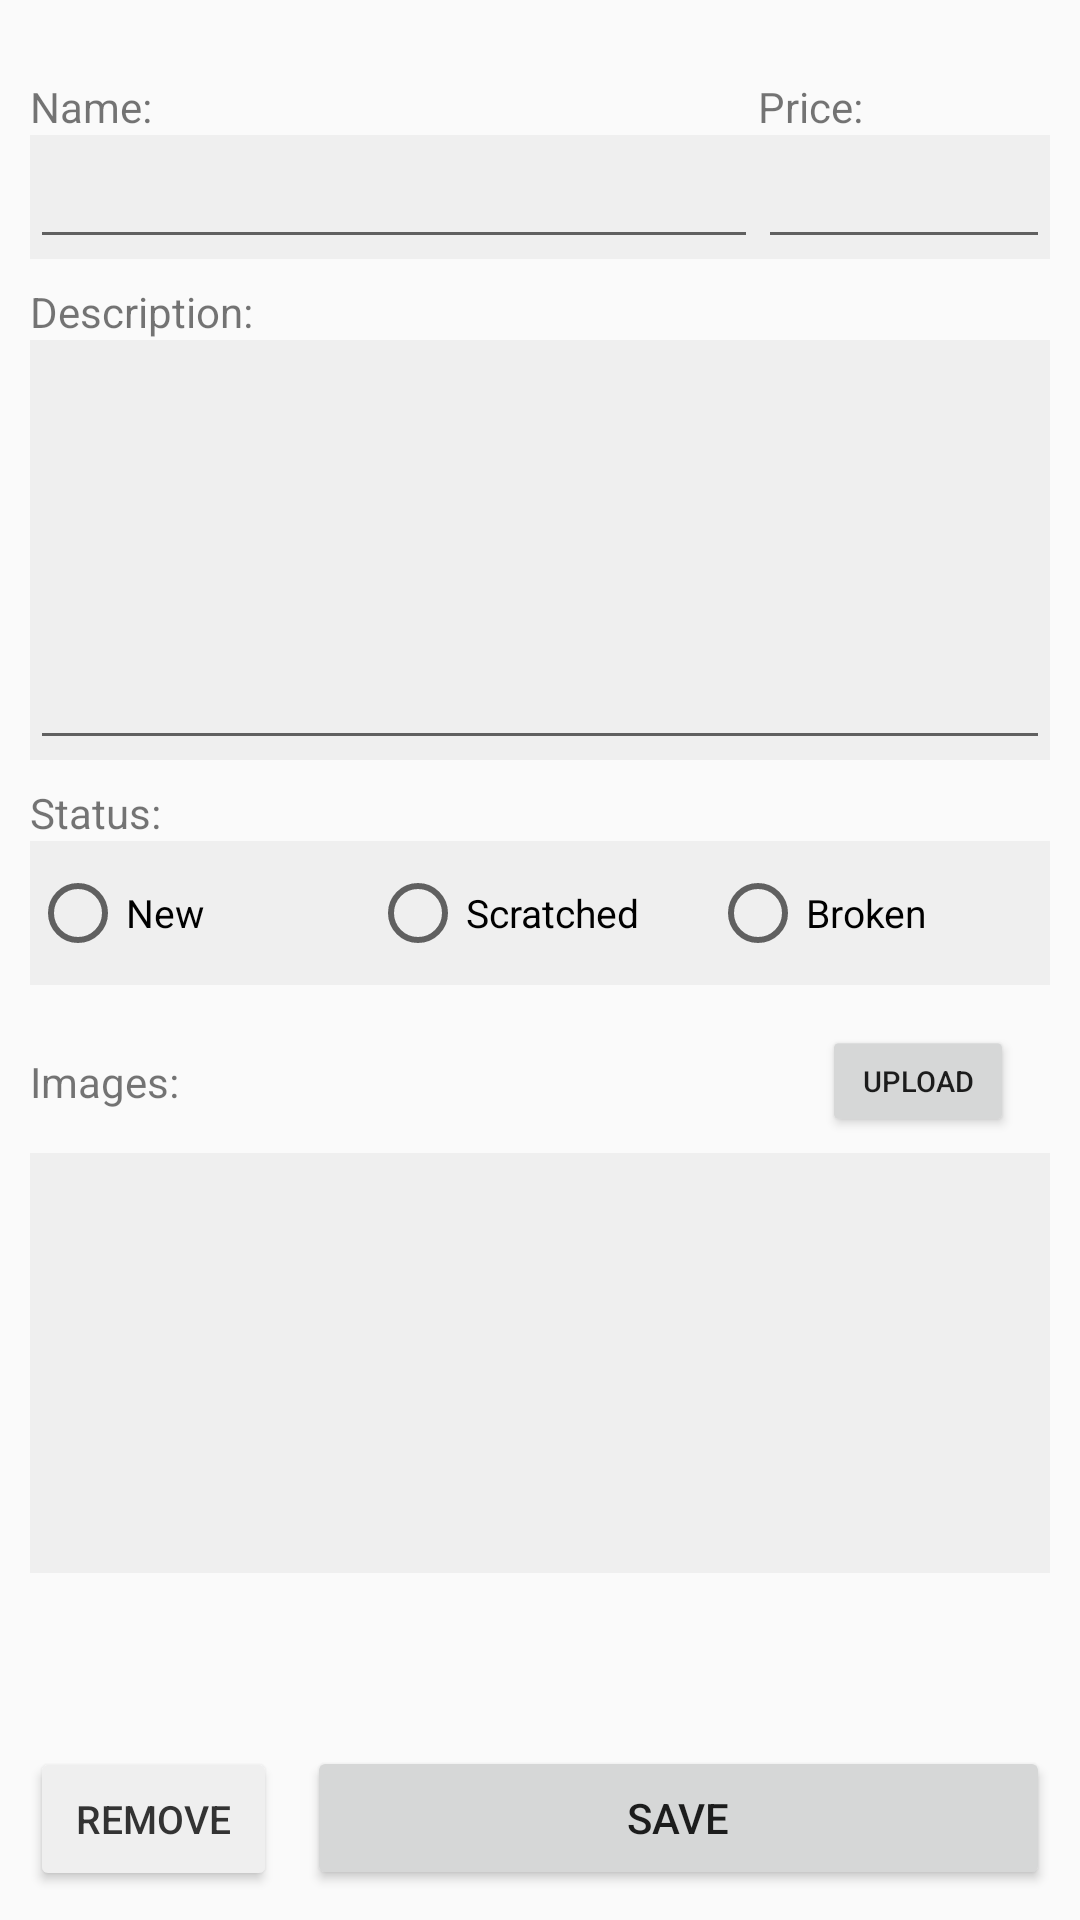

Here is an Android app screen rendered from its layout file. Give the layout XML and the strings, colors and styles it references.
<!-- AndroidManifest.xml: application theme Theme.GangaPhone -->
<!-- res/layout/fragment_product_edit.xml -->
<?xml version="1.0" encoding="utf-8"?>
<androidx.constraintlayout.widget.ConstraintLayout
    xmlns:android="http://schemas.android.com/apk/res/android"
    xmlns:app="http://schemas.android.com/apk/res-auto"
    xmlns:tools="http://schemas.android.com/tools"
    android:padding="10dp"
    android:layout_width="match_parent"
    android:layout_height="match_parent">

    
    <LinearLayout
        android:id="@+id/edit_pNamePiceConainer"
        android:layout_width="match_parent"
        android:layout_height="wrap_content"
        android:layout_marginTop="16dp"
        app:layout_constraintTop_toTopOf="parent"
        tools:layout_editor_absoluteX="10dp">
        <LinearLayout
            android:layout_width="0dp"
            android:layout_height="wrap_content"
            android:layout_weight="2.5"
            android:orientation="vertical">
            <TextView
                android:layout_width="match_parent"
                android:layout_height="wrap_content"
                android:text="@string/edit_pName" />
            <LinearLayout
                android:background="@color/background_secondary"
                android:layout_width="match_parent"
                android:layout_height="wrap_content">
                <EditText
                    android:id="@+id/edit_pName"
                    android:inputType="text"
                    android:layout_width="match_parent"
                    android:layout_height="wrap_content" />
            </LinearLayout>
        </LinearLayout>

        <LinearLayout
            android:layout_width="0dp"
            android:layout_height="wrap_content"
            android:layout_weight="1"
            android:orientation="vertical">
            <TextView
                android:layout_width="match_parent"
                android:layout_height="wrap_content"
                android:text="@string/edit_pPrice" />
            <LinearLayout
                android:background="@color/background_secondary"
                android:layout_width="match_parent"
                android:layout_height="wrap_content">
                <EditText
                    android:id="@+id/edit_pPrice"
                    android:inputType="numberDecimal"
                    android:layout_width="match_parent"
                    android:layout_height="wrap_content" />
            </LinearLayout>
        </LinearLayout>
    </LinearLayout>

    
    <LinearLayout
        android:id="@+id/edit_pDescContainer"
        android:layout_width="match_parent"
        android:layout_height="wrap_content"
        android:layout_marginTop="8dp"
        android:orientation="vertical"
        app:layout_constraintTop_toBottomOf="@id/edit_pNamePiceConainer"
        tools:layout_editor_absoluteX="10dp">
        <TextView
            android:layout_width="match_parent"
            android:layout_height="wrap_content"
            android:text="@string/edit_pDesc" />
        <LinearLayout
            android:background="@color/background_secondary"
            android:layout_width="match_parent"
            android:layout_height="wrap_content">
            <EditText
                android:id="@+id/edit_pDesc"
                android:layout_width="match_parent"
                android:layout_height="140dp"
                android:textSize="13dp"
                android:inputType="textMultiLine" />
        </LinearLayout>
    </LinearLayout>

    
    <LinearLayout
        android:id="@+id/edit_pStatusContainer"
        android:layout_width="match_parent"
        android:layout_height="wrap_content"
        android:layout_marginTop="8dp"
        android:orientation="vertical"
        app:layout_constraintTop_toBottomOf="@id/edit_pDescContainer"
        tools:layout_editor_absoluteX="10dp">
        <TextView
            android:layout_width="match_parent"
            android:layout_height="wrap_content"
            android:text="@string/edit_pStatus" />
        <RadioGroup
            android:layout_width="match_parent"
            android:layout_height="wrap_content"
            android:background="@color/background_secondary"
            android:orientation="horizontal">
            <RadioButton
                android:id="@+id/edit_pStatusNew"
                android:layout_width="0dp"
                android:layout_height="wrap_content"
                android:layout_weight="1"
                android:text="@string/status_new"
                android:textSize="13dp" />
            <RadioButton
                android:id="@+id/edit_pStatusScratched"
                android:layout_width="0dp"
                android:layout_height="wrap_content"
                android:layout_weight="1"
                android:text="@string/status_scratched"
                android:textSize="13dp" />
            <RadioButton
                android:id="@+id/edit_pStatusBroken"
                android:layout_width="0dp"
                android:layout_height="wrap_content"
                android:layout_weight="1"
                android:text="@string/status_broken"
                android:textSize="13dp" />
        </RadioGroup>
    </LinearLayout>

    
    <LinearLayout
        android:id="@+id/edit_pImagesContainer"
        android:layout_width="match_parent"
        android:layout_height="wrap_content"
        android:layout_marginTop="8dp"
        android:orientation="vertical"
        app:layout_constraintTop_toBottomOf="@id/edit_pStatusContainer"
        tools:layout_editor_absoluteX="10dp">
        <androidx.constraintlayout.widget.ConstraintLayout
            android:layout_width="match_parent"
            android:layout_height="wrap_content">
            <TextView
                android:layout_width="wrap_content"
                android:layout_height="wrap_content"
                android:text="@string/edit_pImages"
                app:layout_constraintBottom_toBottomOf="parent"
                app:layout_constraintStart_toStartOf="parent"
                app:layout_constraintTop_toTopOf="parent" />
            <Button
                android:id="@+id/edit_pImageUpload"
                android:layout_width="wrap_content"
                android:layout_height="wrap_content"
                android:scaleX=".7"
                android:scaleY=".7"
                android:text="@string/edit_pImageUpload"
                app:layout_constraintBottom_toBottomOf="parent"
                app:layout_constraintEnd_toEndOf="parent"
                app:layout_constraintTop_toTopOf="parent" />
        </androidx.constraintlayout.widget.ConstraintLayout>
        <FrameLayout
            android:id="@+id/edit_pImagesList"
            android:background="@color/background_secondary"
            android:layout_width="match_parent"
            android:layout_height="140dp" />
    </LinearLayout>


    
    <LinearLayout
        android:id="@+id/edit_pViewsContainer"
        android:layout_width="match_parent"
        android:layout_height="wrap_content"
        android:layout_marginTop="8dp"
        android:gravity="center_vertical"
        android:visibility="gone"
        app:layout_constraintTop_toBottomOf="@id/edit_pImagesContainer"
        tools:layout_editor_absoluteX="10dp">

        <TextView
            android:layout_width="wrap_content"
            android:layout_height="wrap_content"
            android:layout_marginRight="15dp"
            android:text="@string/edit_pViews" />

        <TextView
            android:id="@+id/edit_pViews"
            android:layout_width="wrap_content"
            android:layout_height="wrap_content"
            android:background="@color/background_secondary"
            android:padding="15dp"
            android:text="0"
            android:textAlignment="center" />
    </LinearLayout>

    
    <CheckBox
        android:id="@+id/edit_pSold"
        android:layout_width="match_parent"
        android:layout_height="wrap_content"
        android:layout_marginTop="8dp"
        android:text="@string/edit_pSold"
        android:visibility="gone"
        app:layout_constraintTop_toBottomOf="@id/edit_pViewsContainer"
        tools:layout_editor_absoluteX="10dp" />

    
    <LinearLayout
        app:layout_constraintBottom_toBottomOf="parent"
        android:layout_width="match_parent"
        android:layout_height="wrap_content">
        <Button
            android:id="@+id/edit_pDelete"
            android:layout_weight="1"
            android:layout_width="0dp"
            android:layout_height="wrap_content"
            android:layout_marginRight="10dp"
            android:textSize="13dp"
            android:backgroundTint="@color/background_secondary"
            android:textColor="@color/dark"
            android:text="@string/edit_pDelete"/>
        <Button
            android:id="@+id/edit_pSave"
            android:layout_weight="3"
            android:layout_width="0dp"
            android:layout_height="wrap_content"
            android:text="@string/edit_pSave"/>
    </LinearLayout>

</androidx.constraintlayout.widget.ConstraintLayout>
<!-- resources referenced by this layout -->
<resources>
  <color name="background_secondary">#EFEFEF</color>
  <color name="dark">#333</color>
  <string name="edit_pDelete">Remove</string>
  <string name="edit_pDesc">Description:</string>
  <string name="edit_pImageUpload">Upload</string>
  <string name="edit_pImages">Images:</string>
  <string name="edit_pName">Name:</string>
  <string name="edit_pPrice">Price:</string>
  <string name="edit_pSave">Save</string>
  <string name="edit_pSold">Mark as sold</string>
  <string name="edit_pStatus">Status:</string>
  <string name="edit_pViews">Views on this product: </string>
  <string name="status_broken">Broken</string>
  <string name="status_new">New</string>
  <string name="status_scratched">Scratched</string>
  <style name="Theme.GangaPhone" parent="Theme.MaterialComponents.Light.DarkActionBar">
          <item name="colorPrimary">#212121</item>
          <item name="colorPrimaryVariant">#000000</item>
          <item name="colorOnPrimary">#FFFFFF</item>
          <item name="colorSecondary">#333333</item>
          <item name="colorSecondaryVariant">#777777</item>
          <item name="colorOnSecondary">#FFFFFF</item>
          <item name="colorError">#F44336</item>
          <item name="colorOnError">#FFFFFF</item>
          <item name="colorSurface">#FFFFFF</item>
          <item name="colorOnSurface">#212121</item>
          <item name="android:colorBackground">@color/background</item>
          <item name="colorOnBackground">#212121</item>
      </style>
  <color name="background">#FAFAFA</color>
</resources>
